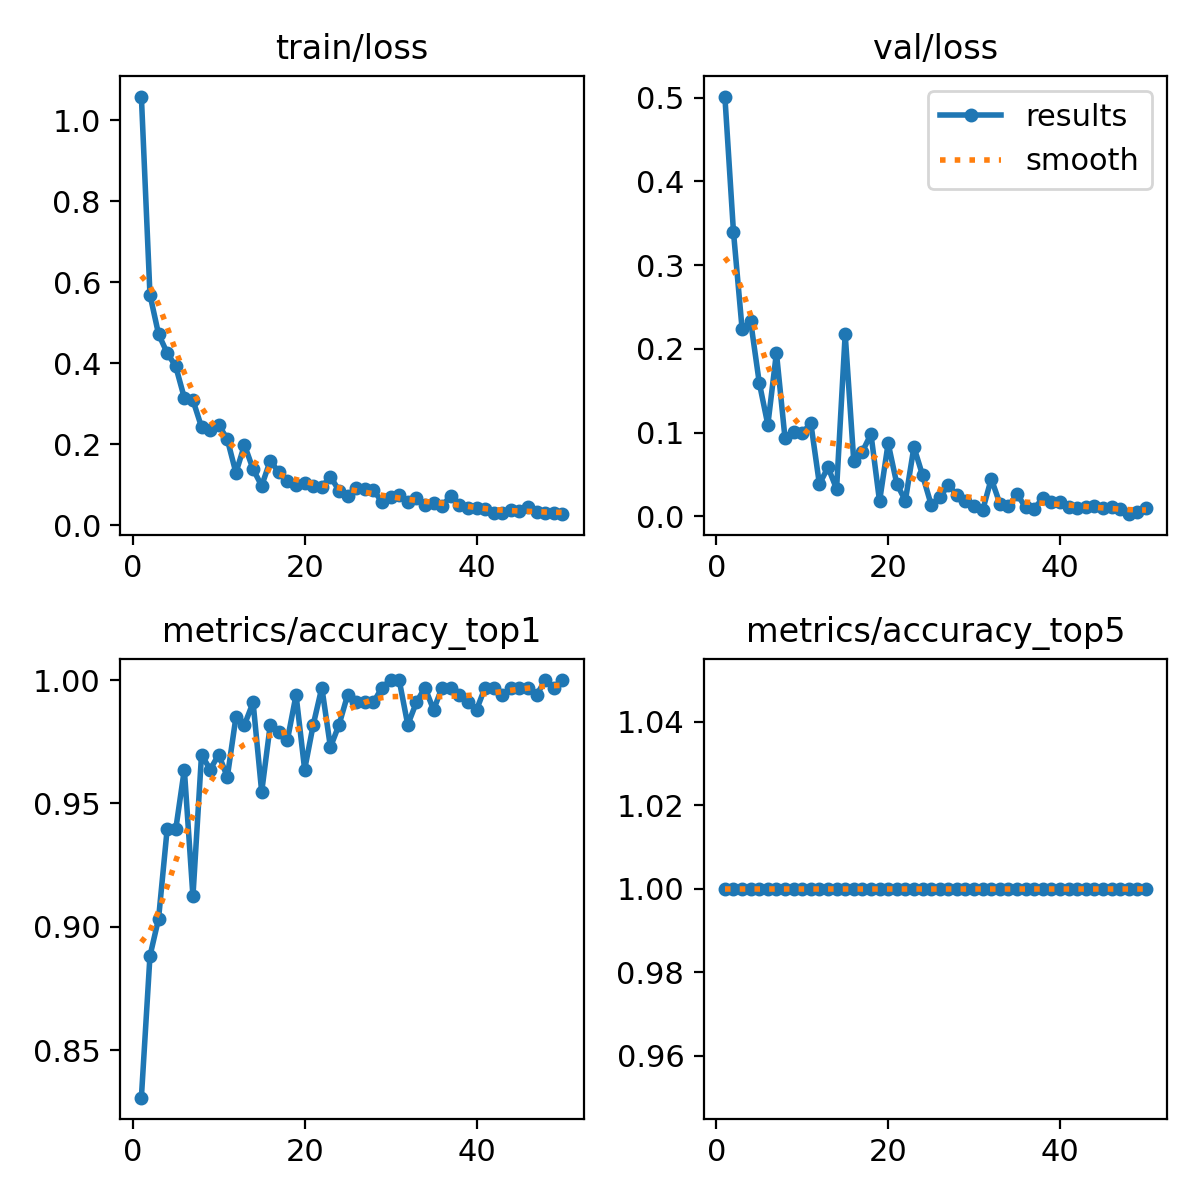

The data file committed next to this chart (first rows):
epoch, time, train/loss, metrics/accuracy_top1, metrics/accuracy_top5, val/loss, lr/pg0, lr/pg1, lr/pg2
1, 10.83, 1.059, 0.8308, 1, 0.5013, 0.0003681, 0.0003681, 0.0003681
2, 19.79, 0.5695, 0.8882, 1, 0.3397, 0.0007311, 0.0007311, 0.0007311
3, 28.81, 0.4719, 0.9033, 1, 0.2243, 0.001087, 0.001087, 0.001087
4, 38.35, 0.4256, 0.9396, 1, 0.233, 0.001078, 0.001078, 0.001078
5, 47.67, 0.3922, 0.9396, 1, 0.1598, 0.001067, 0.001067, 0.001067
6, 56.81, 0.3143, 0.9637, 1, 0.1094, 0.001056, 0.001056, 0.001056
7, 65.71, 0.3087, 0.9124, 1, 0.1955, 0.001045, 0.001045, 0.001045
8, 74.48, 0.2424, 0.9698, 1, 0.09317, 0.001034, 0.001034, 0.001034
9, 83.35, 0.234, 0.9637, 1, 0.1004, 0.001023, 0.001023, 0.001023
10, 92.16, 0.2478, 0.9698, 1, 0.09937, 0.001012, 0.001012, 0.001012
11, 101, 0.2121, 0.9607, 1, 0.1115, 0.001001, 0.001001, 0.001001
12, 109.8, 0.1293, 0.9849, 1, 0.03855, 0.00099, 0.00099, 0.00099
13, 118.7, 0.198, 0.9819, 1, 0.05872, 0.000979, 0.000979, 0.000979
14, 127.5, 0.1381, 0.9909, 1, 0.03284, 0.000968, 0.000968, 0.000968
15, 136.4, 0.09715, 0.9547, 1, 0.2177, 0.000957, 0.000957, 0.000957
16, 145.2, 0.1594, 0.9819, 1, 0.06592, 0.000946, 0.000946, 0.000946
17, 154.1, 0.1303, 0.9788, 1, 0.07736, 0.000935, 0.000935, 0.000935
18, 162.9, 0.11, 0.9758, 1, 0.09831, 0.000924, 0.000924, 0.000924
19, 171.7, 0.09865, 0.994, 1, 0.01805, 0.000913, 0.000913, 0.000913
20, 180.6, 0.1047, 0.9637, 1, 0.08739, 0.000902, 0.000902, 0.000902
21, 189.4, 0.09699, 0.9819, 1, 0.0393, 0.000891, 0.000891, 0.000891
22, 198.3, 0.09447, 0.997, 1, 0.0187, 0.00088, 0.00088, 0.00088
23, 207.2, 0.1199, 0.9728, 1, 0.08286, 0.000869, 0.000869, 0.000869
24, 216.2, 0.08521, 0.9819, 1, 0.04933, 0.000858, 0.000858, 0.000858
25, 225, 0.0707, 0.994, 1, 0.01418, 0.000847, 0.000847, 0.000847
26, 233.9, 0.09148, 0.9909, 1, 0.02276, 0.000836, 0.000836, 0.000836
27, 242.7, 0.08977, 0.9909, 1, 0.03714, 0.000825, 0.000825, 0.000825
28, 251.6, 0.08639, 0.9909, 1, 0.02592, 0.000814, 0.000814, 0.000814
29, 260.5, 0.05739, 0.997, 1, 0.01902, 0.000803, 0.000803, 0.000803
30, 269.3, 0.06997, 1, 1, 0.01221, 0.000792, 0.000792, 0.000792
31, 278.2, 0.0732, 1, 1, 0.00741, 0.000781, 0.000781, 0.000781
32, 287.1, 0.05605, 0.9819, 1, 0.04503, 0.00077, 0.00077, 0.00077
33, 296, 0.06582, 0.9909, 1, 0.01532, 0.000759, 0.000759, 0.000759
34, 304.9, 0.04928, 0.997, 1, 0.0122, 0.000748, 0.000748, 0.000748
35, 313.7, 0.05554, 0.9879, 1, 0.02649, 0.000737, 0.000737, 0.000737
36, 322.6, 0.04706, 0.997, 1, 0.01089, 0.000726, 0.000726, 0.000726
37, 331.4, 0.07287, 0.997, 1, 0.0094, 0.000715, 0.000715, 0.000715
38, 340.3, 0.04909, 0.994, 1, 0.02175, 0.000704, 0.000704, 0.000704
39, 349.1, 0.04209, 0.9909, 1, 0.01726, 0.000693, 0.000693, 0.000693
40, 358.1, 0.04257, 0.9879, 1, 0.01699, 0.000682, 0.000682, 0.000682
41, 367, 0.04035, 0.997, 1, 0.01146, 0.000671, 0.000671, 0.000671
42, 376.3, 0.02929, 0.997, 1, 0.01017, 0.00066, 0.00066, 0.00066
43, 385.5, 0.02964, 0.994, 1, 0.01181, 0.000649, 0.000649, 0.000649
44, 394.7, 0.03648, 0.997, 1, 0.01274, 0.000638, 0.000638, 0.000638
45, 403.9, 0.03482, 0.997, 1, 0.00973, 0.000627, 0.000627, 0.000627
46, 413.1, 0.04453, 0.997, 1, 0.01118, 0.000616, 0.000616, 0.000616
47, 422, 0.03266, 0.994, 1, 0.00833, 0.0006051, 0.0006051, 0.0006051
48, 430.9, 0.02922, 1, 1, 0.0027, 0.0005941, 0.0005941, 0.0005941
49, 439.8, 0.03045, 0.997, 1, 0.00569, 0.0005831, 0.0005831, 0.0005831
50, 448.6, 0.02701, 1, 1, 0.01004, 0.0005721, 0.0005721, 0.0005721
